Run: headless pygame with SDL's dummy video driver; simulated clock (each Clock.tick advances the game by its frame time, no real sleeping); random seed 0; keys injected as events and as key.get_pressed() state; no mouse input.
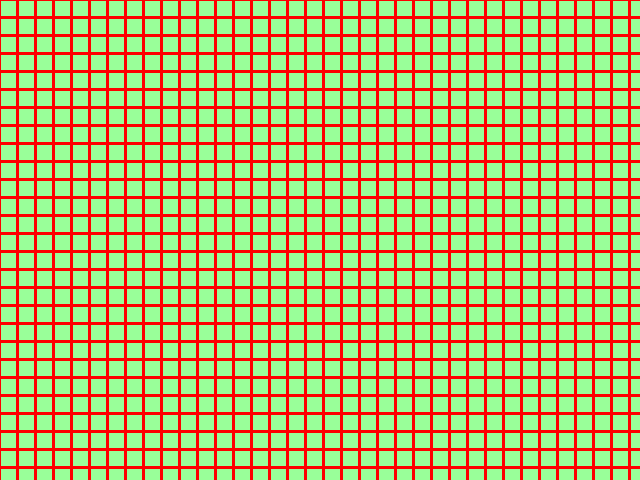
Frame 1 of 4 · flips 1–60 · no input
Frame 2 of 4 · flips 61–180 · tapped SPACE, RETURN · held RIGHT (→), D · screen unchanged from frame 1, image omitted
Frame 3 of 4 · flips 181–300 · held DOWN (↓), S · screen unchanged from frame 2, image omitted
Frame 4 of 4 · flips 301–420 · held LEFT (←), A, UP (↑), W · screen unchanged from frame 3, image omitted

The pygame program that drew these frames:

import pygame

screen = pygame.display.set_mode([640, 480])
pygame.display.set_caption("Harjutamine")

GREEN = [153, 255, 153]
RED = [255, 0, 0]
screen.fill(RED)


class Square:
    def __init__(self, color, sizea, sizeb):
        self.color = color
        self.sizea = sizea
        self.sizeb = sizeb

    def make_square(self):
        y = 1
        for i in range(35):
            x = 1
            for j in range(38):
                pygame.draw.rect(screen, self.color, [x, y, self.sizea, self.sizeb])
                x += 18
            y += 18


Square.make_square(Square(GREEN, 15, 15))

pygame.display.flip()

run = True
while run:
    for event in pygame.event.get():
        if event.type == pygame.QUIT:
            run = False

    pygame.display.update()

pygame.quit()
